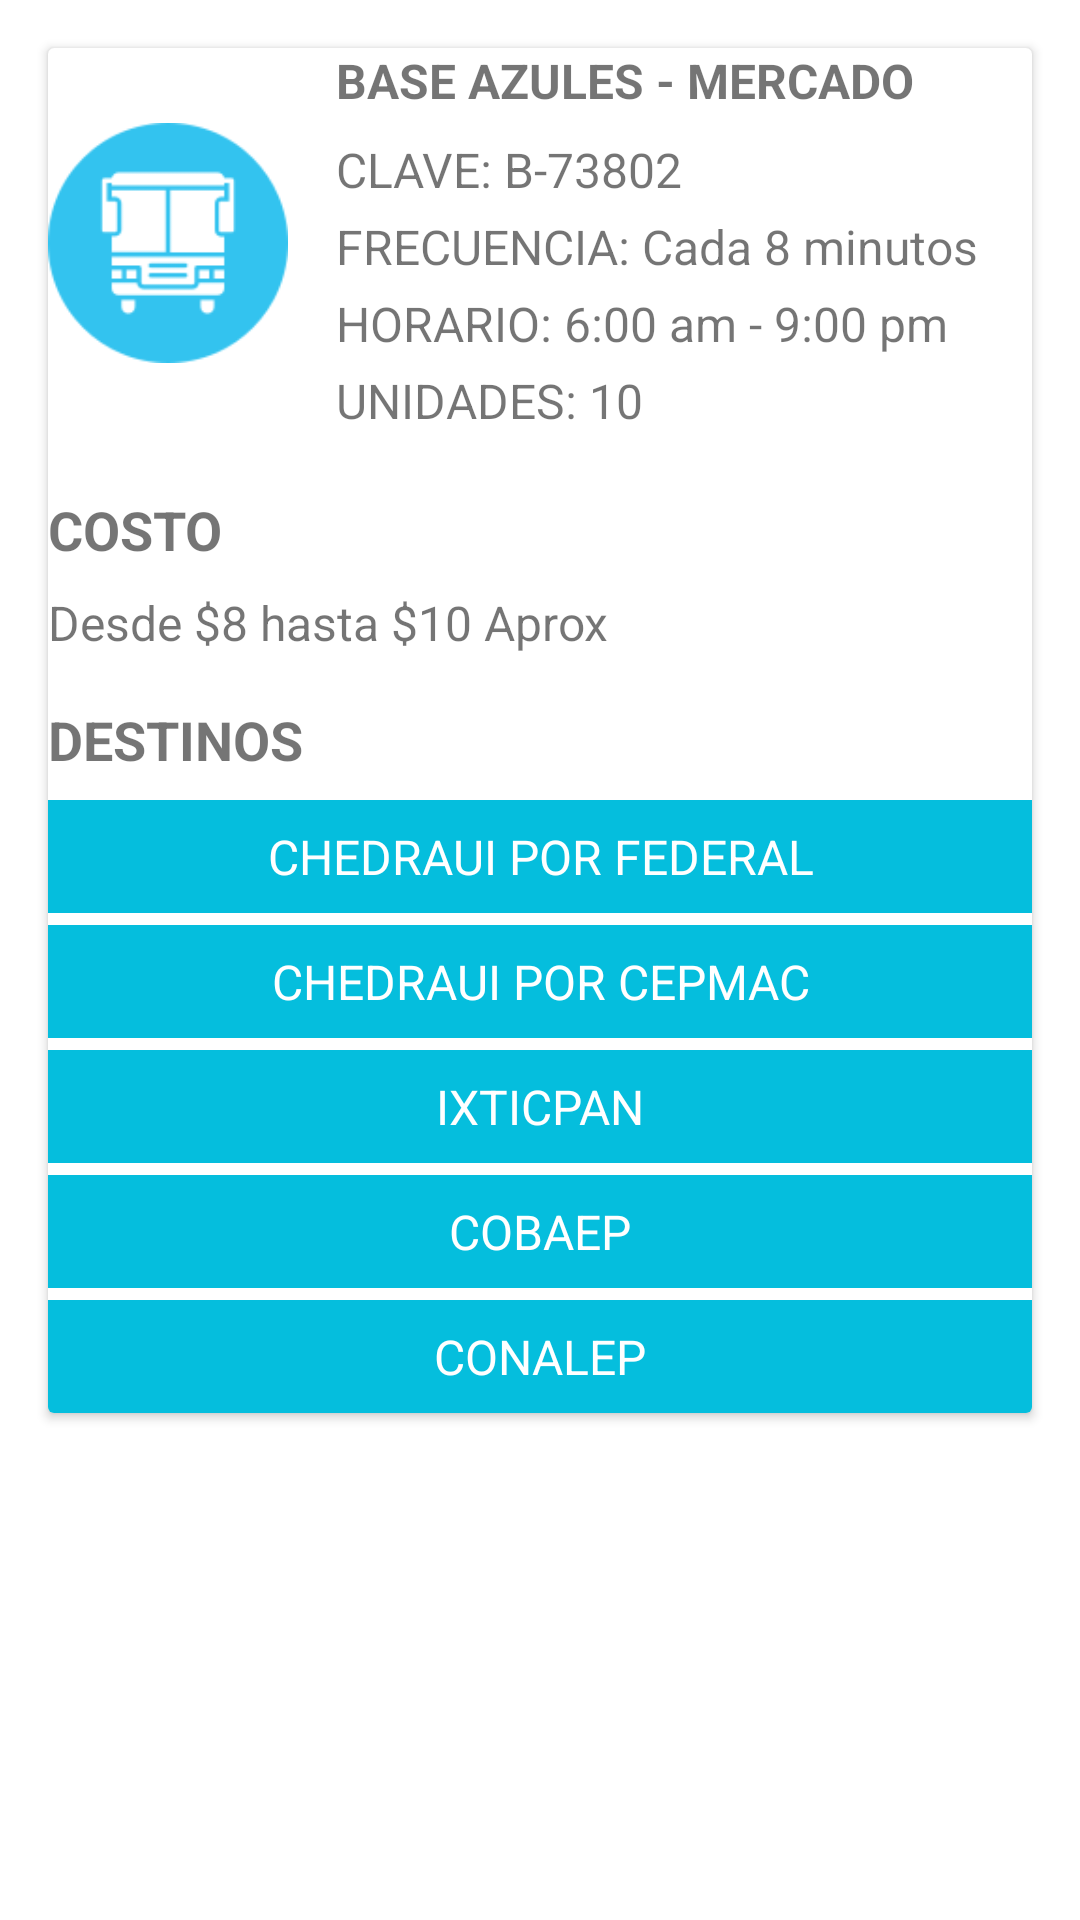

Write the Android layout XML for this screen, with the resource values it uses.
<!-- AndroidManifest.xml: application theme Theme.Urbus_Firebase -->
<!-- res/layout/bottom_sheet_base1.xml -->
<LinearLayout xmlns:android="http://schemas.android.com/apk/res/android"
    android:layout_width="match_parent"
    android:layout_height="wrap_content"
    android:orientation="vertical">

    
    <androidx.cardview.widget.CardView
        android:layout_width="match_parent"
        android:layout_height="wrap_content"
        android:layout_margin="16dp"
        android:layout_gravity="center"
        android:elevation="8dp"
        android:radius="16dp">

        
        <LinearLayout
            android:layout_width="match_parent"
            android:layout_height="wrap_content"
            android:orientation="vertical">

            
            <LinearLayout
                android:layout_width="match_parent"
                android:layout_height="wrap_content"
                android:orientation="horizontal">

                
                <ImageView
                    android:id="@+id/ivBaseImage"
                    android:layout_marginTop="25dp"
                    android:layout_width="80dp"
                    android:layout_height="80dp"
                    android:scaleType="centerCrop"
                    android:src="@drawable/icon_azules" />

                
                <LinearLayout
                    android:layout_width="0dp"
                    android:layout_height="wrap_content"
                    android:layout_weight="1"
                    android:orientation="vertical"
                    android:paddingStart="16dp">

                    
                    <TextView
                        android:id="@+id/txNombre"
                        android:layout_width="match_parent"
                        android:layout_height="wrap_content"
                        android:text="BASE AZULES - MERCADO"
                        android:textSize="16sp"
                        android:textStyle="bold"
                        android:layout_marginBottom="8dp" />

                    
                    <TextView
                        android:id="@+id/txClave"
                        android:layout_width="match_parent"
                        android:layout_height="wrap_content"
                        android:text="CLAVE: B-73802"
                        android:textSize="16sp"
                        android:layout_marginBottom="4dp" />

                    
                    <TextView
                        android:id="@+id/txFrecuencia"
                        android:layout_width="match_parent"
                        android:layout_height="wrap_content"
                        android:text="FRECUENCIA: Cada 8 minutos"
                        android:textSize="16sp"
                        android:layout_marginBottom="4dp" />

                    
                    <TextView
                        android:id="@+id/txHorario"
                        android:layout_width="match_parent"
                        android:layout_height="wrap_content"
                        android:text="HORARIO: 6:00 am - 9:00 pm"
                        android:textSize="16sp"
                        android:layout_marginBottom="4dp" />

                    
                    <TextView
                        android:id="@+id/txUnidades"
                        android:layout_width="match_parent"
                        android:layout_height="wrap_content"
                        android:text="UNIDADES: 10"
                        android:textSize="16sp"
                        android:layout_marginBottom="4dp" />
                </LinearLayout>
            </LinearLayout>

            
            <LinearLayout
                android:layout_width="match_parent"
                android:layout_height="wrap_content"
                android:orientation="vertical"
                android:layout_marginTop="16dp">

                
                <TextView
                    android:layout_width="wrap_content"
                    android:layout_height="wrap_content"
                    android:text="COSTO"
                    android:textSize="18sp"
                    android:textStyle="bold"
                    android:layout_marginBottom="8dp"/>

                
                <TextView
                    android:layout_width="wrap_content"
                    android:layout_height="wrap_content"
                    android:text="Desde $8 hasta $10 Aprox"
                    android:textSize="16sp"/>
            </LinearLayout>

            
            <LinearLayout
                android:layout_width="match_parent"
                android:layout_height="wrap_content"
                android:orientation="vertical"
                android:layout_marginTop="16dp">

                
                <TextView
                    android:layout_width="wrap_content"
                    android:layout_height="wrap_content"
                    android:text="DESTINOS"
                    android:textSize="18sp"
                    android:textStyle="bold"
                    android:layout_marginBottom="8dp"/>

                
                <LinearLayout
                    android:layout_width="match_parent"
                    android:layout_height="wrap_content"
                    android:orientation="vertical">

                    
                    <TextView
                        android:layout_width="match_parent"
                        android:layout_height="wrap_content"
                        android:text="CHEDRAUI POR FEDERAL"
                        android:textSize="16sp"
                        android:background="#05BEDD"
                        android:padding="8dp"
                        android:gravity="center"
                        android:textColor="#FFFFFF" />

                    
                    <TextView
                        android:layout_width="match_parent"
                        android:layout_height="wrap_content"
                        android:text="CHEDRAUI POR CEPMAC"
                        android:textSize="16sp"
                        android:background="#05BEDD"
                        android:padding="8dp"
                        android:gravity="center"
                        android:textColor="#FFFFFF"
                        android:layout_marginTop="4dp"/>
                    
                    <TextView
                        android:layout_width="match_parent"
                        android:layout_height="wrap_content"
                        android:text="IXTICPAN"
                        android:textSize="16sp"
                        android:background="#05BEDD"
                        android:padding="8dp"
                        android:gravity="center"
                        android:textColor="#FFFFFF"
                        android:layout_marginTop="4dp"/>

                    
                    <TextView
                        android:layout_width="match_parent"
                        android:layout_height="wrap_content"
                        android:text="COBAEP"
                        android:textSize="16sp"
                        android:background="#05BEDD"
                        android:padding="8dp"
                        android:gravity="center"
                        android:textColor="#FFFFFF"
                        android:layout_marginTop="4dp"/>

                    
                    <TextView
                        android:layout_width="match_parent"
                        android:layout_height="wrap_content"
                        android:text="CONALEP"
                        android:textSize="16sp"
                        android:background="#05BEDD"
                        android:padding="8dp"
                        android:gravity="center"
                        android:textColor="#FFFFFF"
                        android:layout_marginTop="4dp"/>


                </LinearLayout>
            </LinearLayout>
        </LinearLayout>
    </androidx.cardview.widget.CardView>
</LinearLayout>
<!-- resources referenced by this layout -->
<resources>
  <!-- drawable icon_azules: png bitmap (drawable, 4287 bytes) -->
  <style name="Theme.Urbus_Firebase" parent="Theme.MaterialComponents.DayNight.DarkActionBar">
          
          <item name="colorPrimary">#F44336</item>
          <item name="colorPrimaryVariant">@color/purple_700</item>
          <item name="colorOnPrimary">@color/white</item>
          
          <item name="colorSecondary">@color/teal_200</item>
          <item name="colorSecondaryVariant">@color/teal_700</item>
          <item name="colorOnSecondary">@color/black</item>
          
          <item name="android:statusBarColor">?attr/colorPrimaryVariant</item>
          
      </style>
  <!-- not gathered from this repository: default colours our renderer supplied (Android Studio template values) -->
  <color name="purple_700">#FF3700B3</color>
  <color name="teal_200">#FF03DAC5</color>
  <color name="teal_700">#FF018786</color>
  <color name="black">#FF000000</color>
  <color name="white">#FFFFFFFF</color>
</resources>
